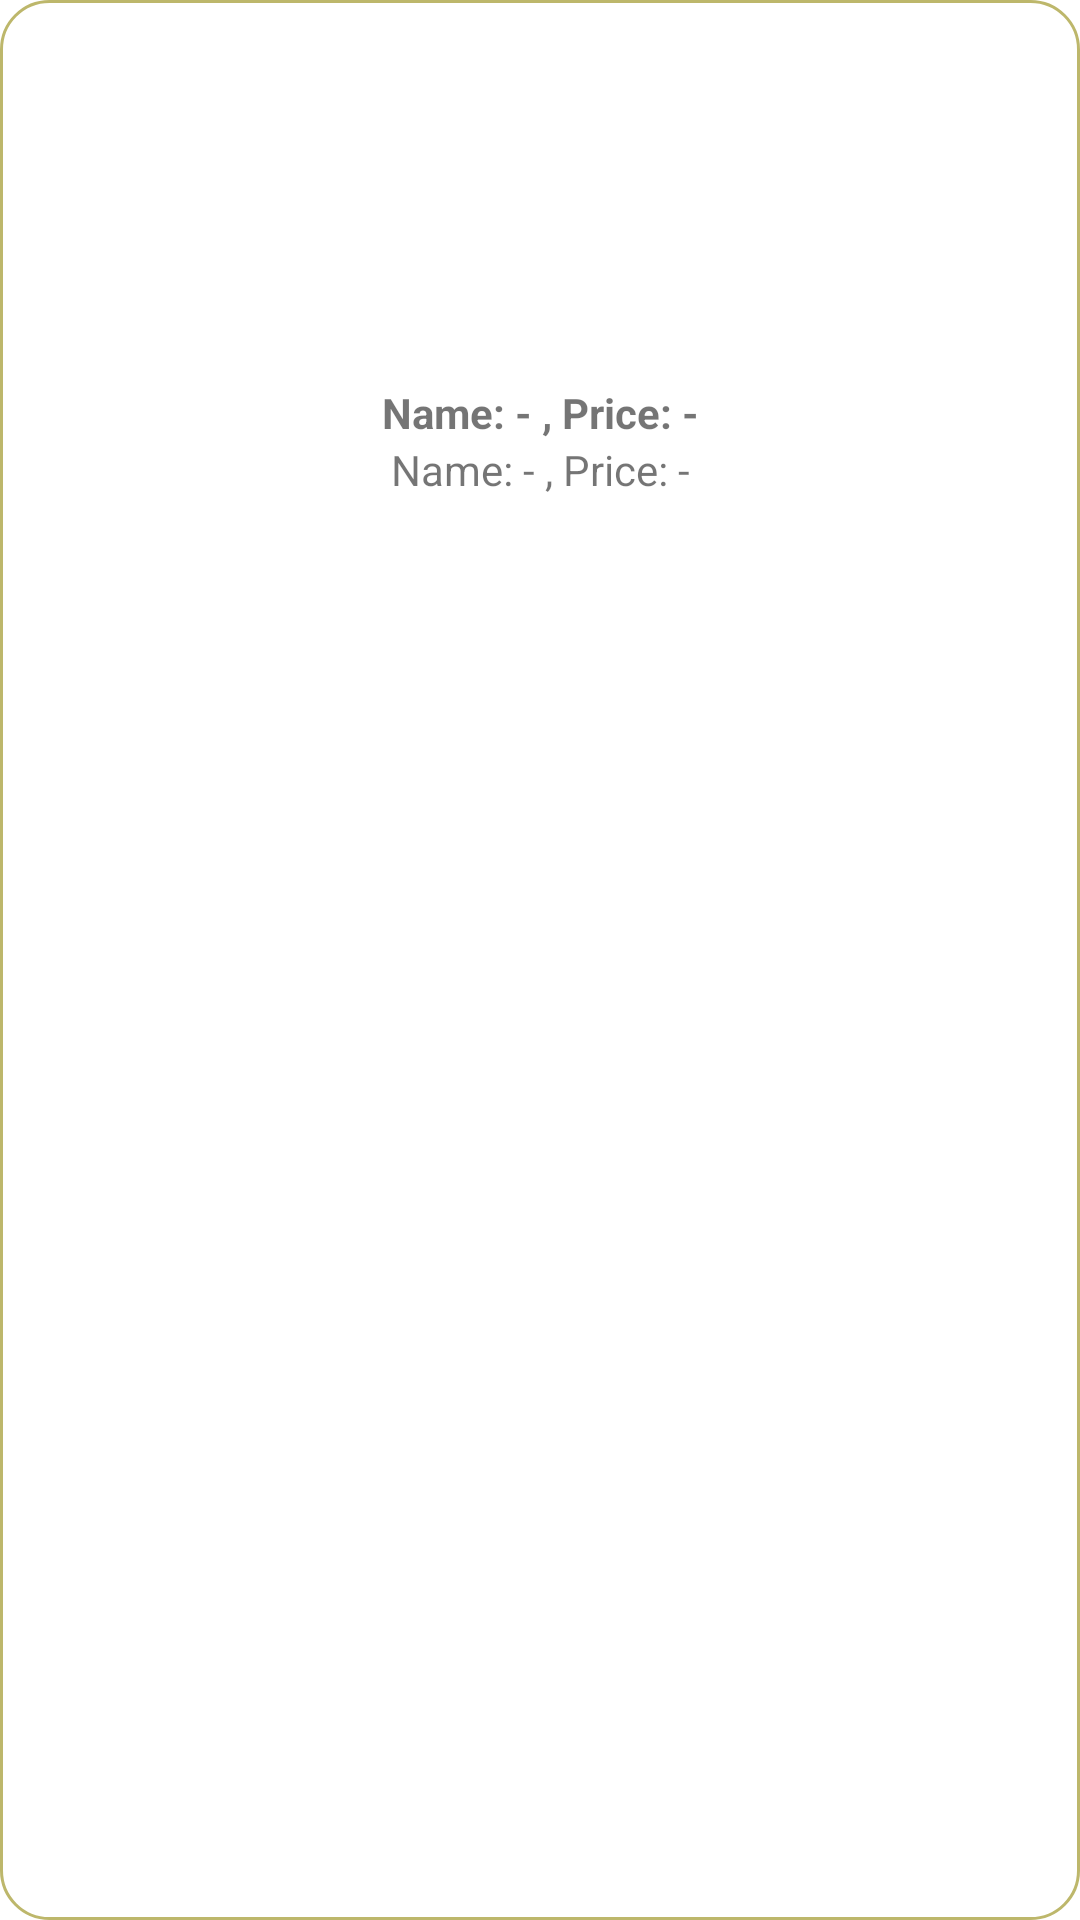

Layout XML and referenced resources for this Android screen:
<!-- AndroidManifest.xml: application theme AppTheme -->
<!-- res/layout/sofa_item_grid.xml -->
<?xml version="1.0" encoding="utf-8"?>
<androidx.constraintlayout.widget.ConstraintLayout xmlns:android="http://schemas.android.com/apk/res/android"
    xmlns:app="http://schemas.android.com/apk/res-auto"
    android:layout_width="wrap_content"
    android:layout_height="wrap_content"
    android:layout_margin="8dp"
    android:background="@drawable/item_shape">

    <ImageView
        android:id="@+id/sofaImage"
        android:layout_width="120dp"
        android:layout_height="120dp"
        android:layout_margin="8dp"
        android:src="@mipmap/ic_launcher"
        app:layout_constraintEnd_toEndOf="parent"
        app:layout_constraintStart_toStartOf="parent"
        app:layout_constraintTop_toTopOf="parent" />

    <TextView
        android:id="@+id/sofaName"
        android:layout_width="wrap_content"
        android:layout_height="wrap_content"
        android:gravity="center_horizontal"
        android:textStyle="bold"
        android:text="@string/name_price"
        android:textAlignment="gravity"
        app:layout_constraintEnd_toEndOf="parent"
        app:layout_constraintStart_toStartOf="parent"
        app:layout_constraintTop_toBottomOf="@+id/sofaImage" />

    <TextView
        android:id="@+id/sofaPrice"
        android:layout_width="wrap_content"
        android:layout_height="wrap_content"
        android:gravity="center_horizontal"
        android:text="@string/name_price"
        android:textAlignment="gravity"
        app:layout_constraintEnd_toEndOf="parent"
        app:layout_constraintStart_toStartOf="parent"
        app:layout_constraintTop_toBottomOf="@+id/sofaName" />


</androidx.constraintlayout.widget.ConstraintLayout>
<!-- resources referenced by this layout -->
<resources>
  <!-- drawable item_shape (drawable) -->
  <?xml version="1.0" encoding="utf-8"?>
  <shape xmlns:android="http://schemas.android.com/apk/res/android">
      <corners android:bottomLeftRadius="16dp"
          android:topLeftRadius="16dp"
          android:bottomRightRadius="16dp"
          android:topRightRadius="16dp"/>
  
      <stroke android:color="@color/color_state_list"
          android:width="1dp"/>
  
  </shape>
  <string name="name_price">Name: - , Price: -</string>
  <style name="AppTheme" parent="Theme.MaterialComponents.Light.DarkActionBar">
          
          <item name="colorPrimary">#f0e68cff</item>
          <item name="colorPrimaryDark">#bdb766ff</item>
          <item name="colorAccent">#8fbc8fff</item>
      </style>
</resources>
